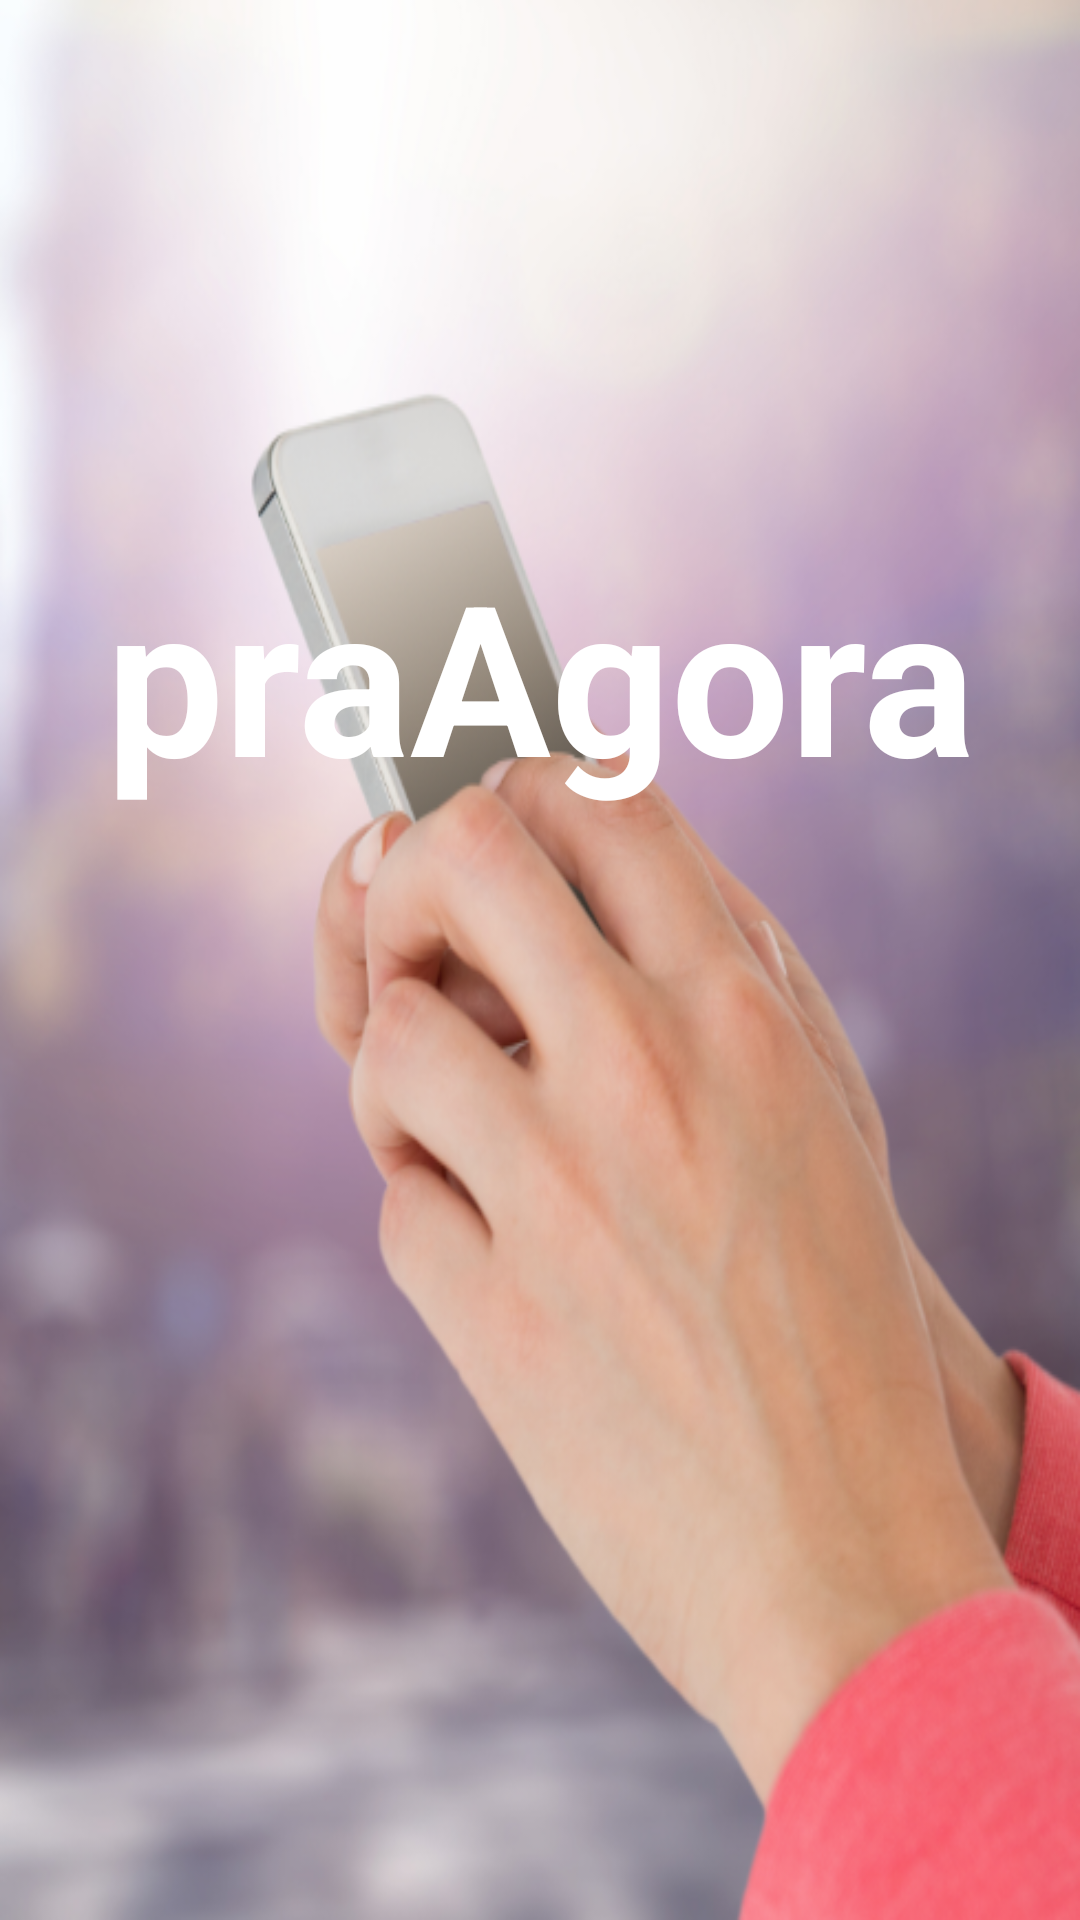

Android layout source for this screen:
<!-- AndroidManifest.xml: application theme AppTheme -->
<!-- res/layout/activity_sing_with.xml -->
<?xml version="1.0" encoding="utf-8"?>
<RelativeLayout xmlns:android="http://schemas.android.com/apk/res/android"
    xmlns:app="http://schemas.android.com/apk/res-auto"
    xmlns:tools="http://schemas.android.com/tools"
    android:layout_width="match_parent"
    android:layout_height="match_parent"
    android:background="@drawable/service"
    tools:context="harmonytech.praagora.view.SingWithActivity">

    <LinearLayout
        android:layout_width="wrap_content"
        android:layout_height="wrap_content"
        android:orientation="vertical"
        android:layout_centerHorizontal="true"
        android:layout_centerVertical="true">

        <TextView
            android:layout_width="350dp"
            android:layout_height="wrap_content"
            android:text="praAgora"
            android:textStyle="bold"
            android:textSize="70dp"
            android:layout_gravity="center_horizontal"
            android:gravity="center_horizontal"
            android:textColor="@color/colorBackground"
            android:layout_marginBottom="190dp"/>
    </LinearLayout>

</RelativeLayout>
<!-- resources referenced by this layout -->
<resources>
  <color name="colorBackground">#ffffff</color>
  <!-- drawable service: png bitmap (drawable, 435408 bytes) -->
  <style name="AppTheme" parent="Theme.AppCompat.Light.DarkActionBar">
          
          <item name="colorPrimary">@color/colorPrimary</item>
          <item name="colorPrimaryDark">@color/colorPrimaryDark</item>
          <item name="colorAccent">@color/colorAccent</item>
      </style>
  <color name="colorPrimary">#3498db</color>
  <color name="colorPrimaryDark">#006aa9</color>
  <color name="colorAccent">#FF4081</color>
</resources>
